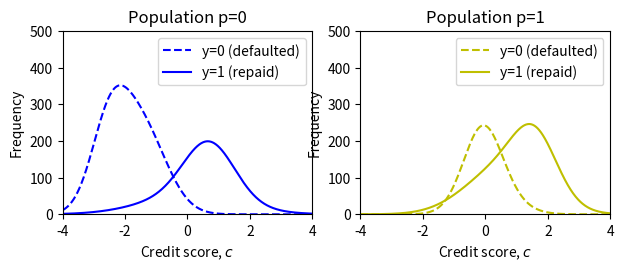
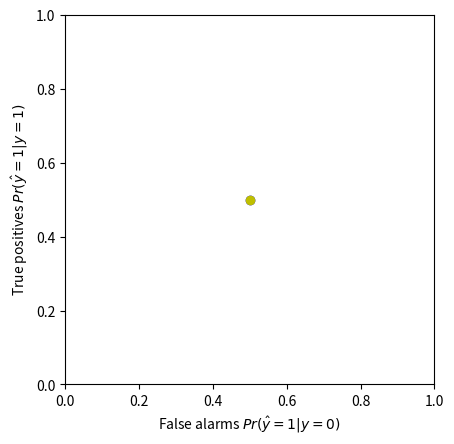
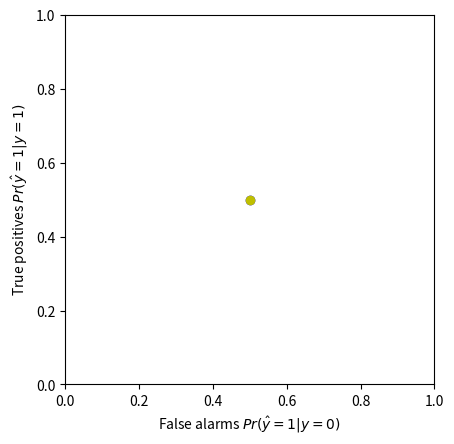
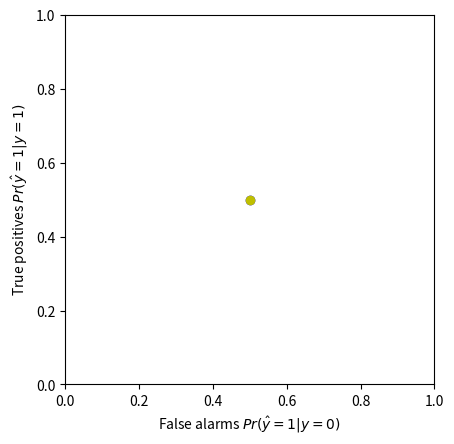

Python code for these plots, in order:
import numpy as np
import matplotlib.pyplot as plt

# Class that can describe interesting curve shapes based on the input parameters
# Details don't matter
class FreqCurve:
  def __init__(self, weight, mean1, mean2, sigma1, sigma2, prop):
    self.mean1 = mean1
    self.mean2 = mean2
    self.sigma1 = sigma1
    self.sigma2 = sigma2
    self.prop = prop
    self.weight = weight

  def freq(self, x):
    return self.weight * self.prop * np.exp(-0.5 * (x-self.mean1) * (x-self.mean1) / (self.sigma1 * self.sigma1)) \
                * 1.0 / np.sqrt(2*np.pi*self.sigma1*self.sigma1) \
          + self.weight * (1-self.prop) * np.exp(-0.5 * (x-self.mean2) * (x-self.mean2) / (self.sigma2 * self.sigma2)) \
                * 1.0 / np.sqrt(2*np.pi*self.sigma2*self.sigma2)


credit_scores = np.arange(-4,4,0.01)
freq_y0_p0 = FreqCurve(800, -1.5, -2.5, 0.8, 0.6, 0.6).freq(credit_scores)
freq_y1_p0 = FreqCurve(500, 0.1, 0.7, 1.5, 0.8, 0.4 ).freq(credit_scores)
freq_y0_p1 = FreqCurve(400, 0.2, -0.1, 0.8, 0.6, 0.3).freq(credit_scores)
freq_y1_p1 = FreqCurve(650, 0.6, 1.6, 1.2, 0.7, 0.6 ).freq(credit_scores)



fig = plt.figure
ax = plt.subplot(2,2,1)
plt.tight_layout()
ax.plot(credit_scores, freq_y0_p0, 'b--', label='y=0 (defaulted)')
ax.plot(credit_scores, freq_y1_p0, 'b-', label='y=1 (repaid)')
ax.set_xlim(-4,4)
ax.set_ylim(0,500)
ax.set_xlabel('Credit score, $c$')
ax.set_ylabel('Frequency')
ax.set_title('Population p=0')
ax.legend()

ax = plt.subplot(2,2,2)
plt.tight_layout()
ax.plot(credit_scores, freq_y0_p1, 'y--', label='y=0 (defaulted)')
ax.plot(credit_scores, freq_y1_p1, 'y-', label='y=1 (repaid)')
ax.set_xlim(-4,4)
ax.set_ylim(0,500)
ax.set_xlabel('Credit score, $c$')
ax.set_ylabel('Frequency')
ax.set_title('Population p=1')
ax.legend()

plt.show()

# Set the thresholds
tau0 = tau1 = 0.0

def compute_probability_get_loan(credit_scores, frequencies, threshold):
  # TODO - Write this function
  # Return the probability that someone from this group loan based on the frequencies of each
  # credit score for this group
  # Replace this line:
  prob = 0.5


  return prob

pr_get_loan_p0 = compute_probability_get_loan(credit_scores, freq_y0_p0+freq_y1_p0, tau0)
pr_get_loan_p1 = compute_probability_get_loan(credit_scores, freq_y0_p1+freq_y1_p1, tau1)
print("Probability blue group gets loan = %3.3f"%(pr_get_loan_p0))
print("Probability yellow group gets loan = %3.3f"%(pr_get_loan_p1))

def plot_roc(credit_scores, freq_y0_p0, freq_y1_p0, freq_y0_p1, freq_y1_p1, tau0, tau1):
  true_positives_p0 = np.zeros_like(credit_scores)
  false_alarms_p0 = np.zeros_like(credit_scores)
  true_positives_p1 = np.zeros_like(credit_scores)
  false_alarms_p1 = np.zeros_like(credit_scores)
  for i in range(len(credit_scores)):
    true_positives_p0[i] = compute_probability_get_loan(credit_scores, freq_y1_p0, credit_scores[i])
    true_positives_p1[i] = compute_probability_get_loan(credit_scores, freq_y1_p1, credit_scores[i])
    false_alarms_p0[i] = compute_probability_get_loan(credit_scores, freq_y0_p0, credit_scores[i])
    false_alarms_p1[i] = compute_probability_get_loan(credit_scores, freq_y0_p1, credit_scores[i])

  true_positives_p0_tau0 = compute_probability_get_loan(credit_scores, freq_y1_p0, tau0)
  true_positives_p1_tau1 = compute_probability_get_loan(credit_scores, freq_y1_p1, tau1)
  false_alarms_p0_tau0 = compute_probability_get_loan(credit_scores, freq_y0_p0, tau0)
  false_alarms_p1_tau1 = compute_probability_get_loan(credit_scores, freq_y0_p1, tau1)

  fig, ax = plt.subplots()
  ax.plot(false_alarms_p0, true_positives_p0, 'b-')
  ax.plot(false_alarms_p1, true_positives_p1, 'y-')
  ax.plot(false_alarms_p0_tau0, true_positives_p0_tau0,'bo')
  ax.plot(false_alarms_p1_tau1, true_positives_p1_tau1,'yo')
  ax.set_xlim(0,1)
  ax.set_ylim(0,1)
  ax.set_xlabel('False alarms $Pr(\hat{y}=1|y=0)$')
  ax.set_ylabel('True positives $Pr(\hat{y}=1|y=1)$')
  ax.set_aspect('equal')

  plt.show()

plot_roc(credit_scores, freq_y0_p0, freq_y1_p0, freq_y0_p1, freq_y1_p1, tau0, tau1)

# TO DO -- try to change the two thresholds so the overall probability of getting the loan is 0.6 for each group
# Change the values in these lines
tau0 = 0.3
tau1 = -0.1



# Compute overall probability of getting loan
pr_get_loan_p0 = compute_probability_get_loan(credit_scores, freq_y0_p0+freq_y1_p0, tau0)
pr_get_loan_p1 = compute_probability_get_loan(credit_scores, freq_y0_p1+freq_y1_p1, tau1)
print("Probability blue group gets loan = %3.3f"%(pr_get_loan_p0))
print("Probability yellow group gets loan = %3.3f"%(pr_get_loan_p1))

plot_roc(credit_scores, freq_y0_p0, freq_y1_p0, freq_y0_p1, freq_y1_p1, tau0, tau1)

# TO DO -- try to change the two thresholds so the true positive are 0.8 for each group
# Change the values in these lines so that both points on the curves have a height of 0.8
tau0 = -0.1
tau1 = -0.7


plot_roc(credit_scores, freq_y0_p0, freq_y1_p0, freq_y0_p1, freq_y1_p1, tau0, tau1)

# Compute overall probability of getting loan
pr_get_loan_p0 = compute_probability_get_loan(credit_scores, freq_y0_p0+freq_y1_p0, tau0)
pr_get_loan_p1 = compute_probability_get_loan(credit_scores, freq_y0_p1+freq_y1_p1, tau1)
print("Probability blue group gets loan = %3.3f"%(pr_get_loan_p0))
print("Probability yellow group gets loan = %3.3f"%(pr_get_loan_p1))